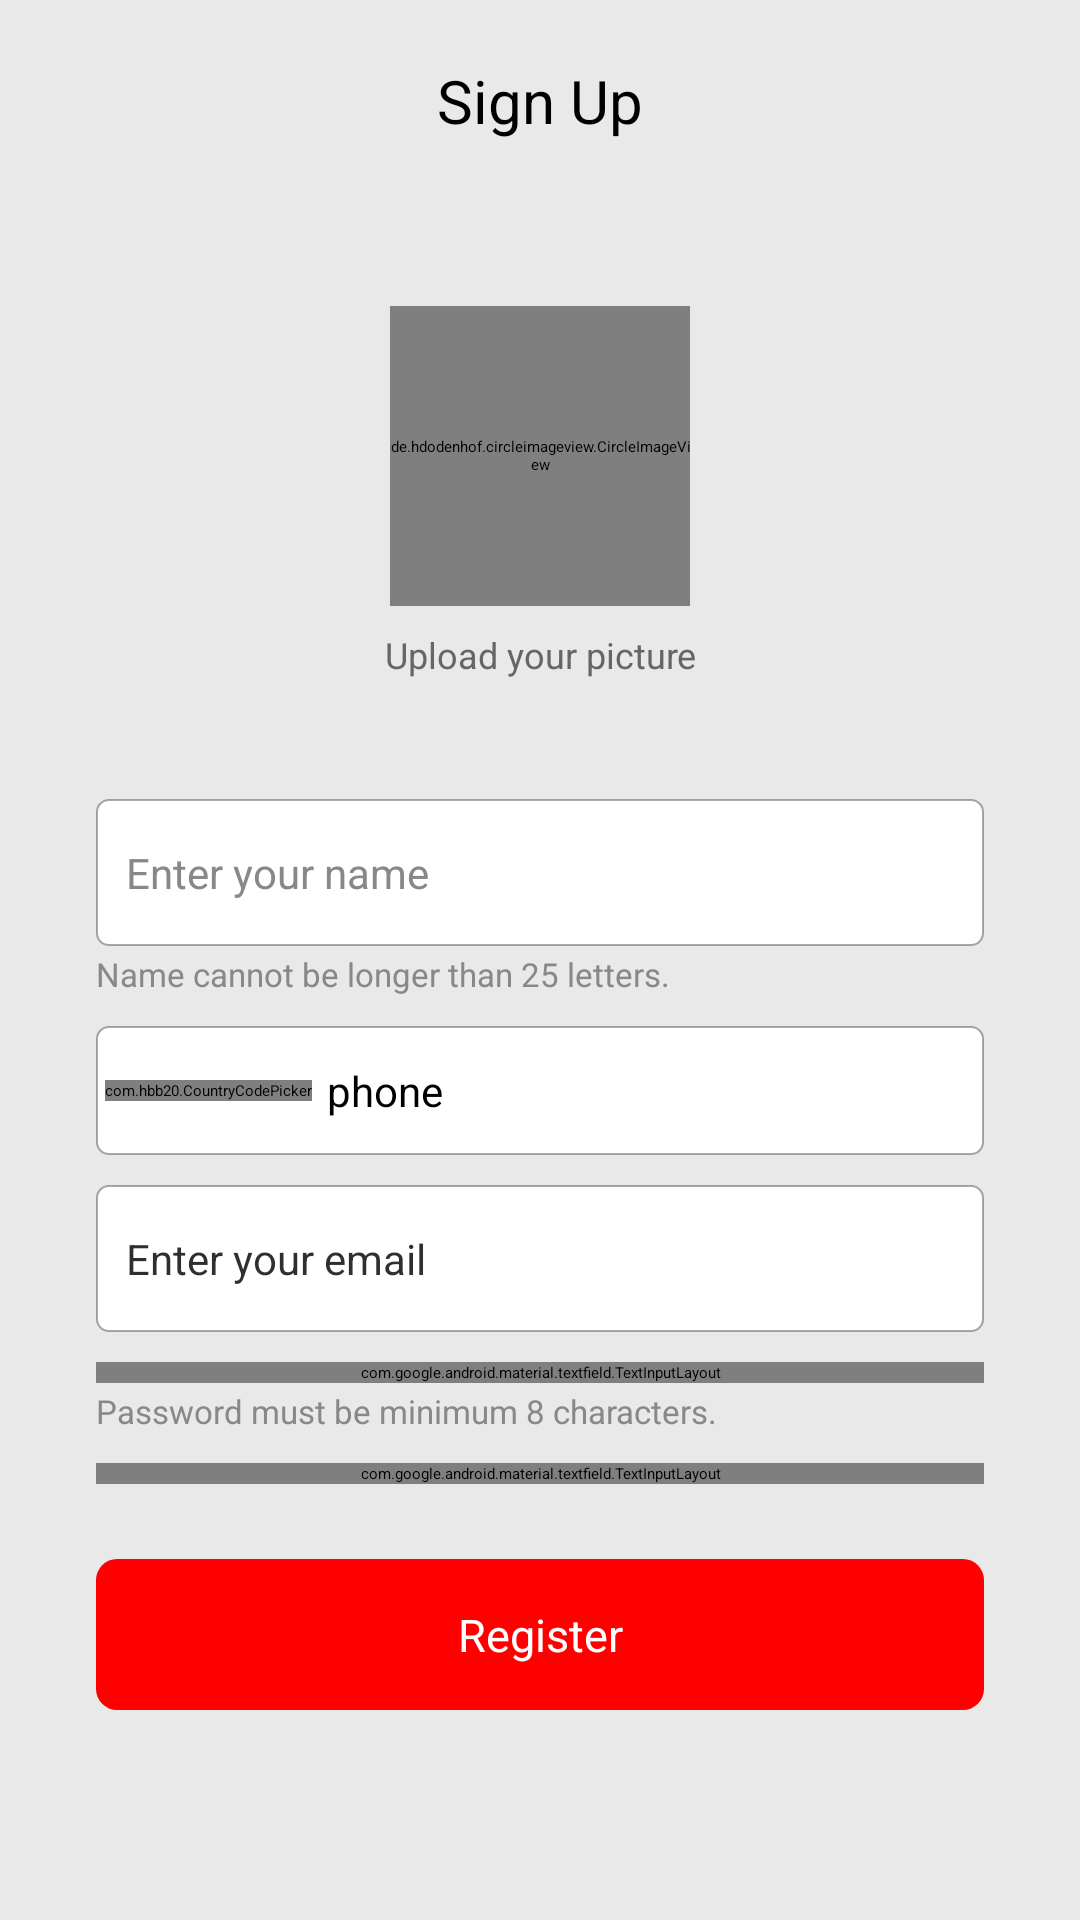

Layout XML and referenced resources for this Android screen:
<!-- AndroidManifest.xml: application theme Theme.MyApplication -->
<!-- res/layout/signup.xml -->
<?xml version="1.0" encoding="utf-8" ?>
<RelativeLayout
    android:orientation="vertical"
    android:background="#ffe9e9e9"
    android:clickable="true"
    android:layout_width="fill_parent"
    android:layout_height="fill_parent"
    xmlns:android="http://schemas.android.com/apk/res/android"
    xmlns:app="http://schemas.android.com/apk/res-auto"
    >
    <ScrollView
        android:layout_width="fill_parent"
        android:layout_height="wrap_content"
        android:layout_alignParentTop="true"
        >
        <LinearLayout
            android:orientation="vertical"
            android:layout_width="fill_parent"
            android:layout_height="wrap_content"
            >
            <TextView
                android:textSize="20.0dip"
                android:textColor="#ff000000"
                android:layout_gravity="center_horizontal"
                android:layout_width="wrap_content"
                android:layout_height="wrap_content"
                android:layout_marginTop="20.0dip"
                android:layout_marginBottom="10.0dip"
                android:text="@string/sign_up"
                />
            <LinearLayout
                android:gravity="center"
                android:orientation="vertical"
                android:background="@drawable/bg_card_white"
                android:paddingTop="25.0dip"
                android:paddingBottom="30.0dip"
                android:layout_width="fill_parent"
                android:layout_height="wrap_content"
                android:layout_margin="20.0dip"
                android:paddingStart="12.0dip"
                android:paddingEnd="12.0dip"
                android:elevation="5.0dip"
                >
                <de.hdodenhof.circleimageview.CircleImageView
                    android:id="@+id/profile_pic"
                    android:clickable="false"
                    android:layout_width="100.0dip"
                    android:layout_height="100.0dip"
                    android:src="@drawable/place_holder_person"
                    android:elevation="5.0dip"
                    xmlns:app="http://schemas.android.com/apk/res-auto"
                    />
                <TextView
                    android:textSize="12.0dip"
                    android:textColor="#ff666666"
                    android:gravity="center"
                    android:layout_width="wrap_content"
                    android:layout_height="wrap_content"
                    android:layout_marginTop="8.0dip"
                    android:text="@string/upload_your_picture"
                    />
                <EditText
                    android:textSize="14.0dip"
                    android:textColor="#ff888888"
                    android:gravity="left"
                    android:id="@+id/editText_name"
                    android:background="@drawable/bg_edit_text_white"
                    android:paddingTop="15.0dip"
                    android:paddingBottom="15.0dip"
                    android:layout_width="fill_parent"
                    android:layout_height="wrap_content"
                    android:layout_marginTop="40.0dip"
                    android:hint="@string/enter_your_name"
                    android:maxLength="25"
                    android:inputType="textCapWords"
                    android:textAlignment="5"
                    android:paddingStart="10.0dip"
                    android:paddingEnd="10.0dip"
                    />
                <TextView
                    android:textSize="11.0dip"
                    android:textColor="#ff888888"
                    android:gravity="left"
                    android:layout_width="fill_parent"
                    android:layout_height="wrap_content"
                    android:layout_marginTop="2.0dip"
                    android:text="@string/name_cannot_be_longer_than_25_letters"
                    />
                <LinearLayout
                    android:gravity="center_vertical"
                    android:orientation="horizontal"
                    android:background="@drawable/bg_edit_text_white"
                    android:paddingTop="7.0dip"
                    android:paddingBottom="7.0dip"
                    android:layout_width="fill_parent"
                    android:layout_height="wrap_content"
                    android:layout_marginTop="10.0dip"
                    android:paddingStart="3.0dip"
                    android:paddingEnd="3.0dip"
                    >
                    <com.hbb20.CountryCodePicker
                        android:textSize="14.0dip"
                        android:id="@+id/countryCodeHolder"
                        android:background="@null"
                        android:paddingTop="-3.0dip"
                        android:paddingBottom="-3.0dip"
                        android:layout_width="wrap_content"
                        android:layout_height="wrap_content"
                        app:ccp_autoDetectCountry="true"
                        app:ccp_autoFormatNumber="true"
                        app:ccp_defaultNameCode="pk"
                        app:ccp_hintExampleNumber="true"
                        app:ccp_showNameCode="false"
                        app:ccp_textSize="14.0dip"
                        />
                    <EditText
                        android:textSize="14.0dip"
                        android:gravity="left|center"
                        android:id="@+id/text_contact"
                        android:background="@null"
                        android:padding="5.0dip"
                        android:layout_width="fill_parent"
                        android:layout_height="wrap_content"
                        android:hint="@string/phone"
                        android:singleLine="true"
                        android:editable="false"
                        android:inputType="phone"
                        android:imeOptions=""
                        android:textAlignment="5"
                        />
                </LinearLayout>
                <EditText
                    android:textSize="14.0dip"
                    android:textColor="#d0000000"
                    android:gravity="left"
                    android:id="@+id/text_email"
                    android:background="@drawable/bg_edit_text_white"
                    android:paddingTop="15.0dip"
                    android:paddingBottom="15.0dip"
                    android:layout_width="fill_parent"
                    android:layout_height="wrap_content"
                    android:layout_marginTop="10.0dip"
                    android:hint="@string/enter_your_email"
                    android:inputType="textEmailAddress"
                    android:imeOptions=""
                    android:textAlignment="5"
                    android:paddingStart="10.0dip"
                    android:paddingEnd="10.0dip"
                    />
                <LinearLayout
                    android:orientation="vertical"
                    android:id="@+id/layout_info"
                    android:layout_width="fill_parent"
                    android:layout_height="wrap_content"
                    >
                    <com.google.android.material.textfield.TextInputLayout
                        android:layout_width="fill_parent"
                        android:layout_height="wrap_content"
                        android:layout_marginTop="10.0dip"
                        app:hintEnabled="false"
                        app:passwordToggleEnabled="true"
                        >
                        <androidx.appcompat.widget.AppCompatEditText
                            android:textSize="14.0dip"
                            android:textColor="#d0000000"
                            android:gravity="left"
                            android:id="@+id/text_password"
                            android:background="@drawable/bg_edit_text_white"
                            android:paddingTop="15.0dip"
                            android:paddingBottom="15.0dip"
                            android:layout_width="fill_parent"
                            android:layout_height="wrap_content"
                            android:hint="@string/enter_password"
                            android:inputType="textPassword"
                            android:textAlignment="5"
                            android:paddingStart="10.0dip"
                            android:paddingEnd="10.0dip"
                            />
                    </com.google.android.material.textfield.TextInputLayout>
                    <TextView
                        android:textSize="11.0dip"
                        android:textColor="#ff888888"
                        android:gravity="left"
                        android:layout_width="fill_parent"
                        android:layout_height="wrap_content"
                        android:layout_marginTop="2.0dip"
                        android:text="@string/password_must_be_minimum_8_characters"
                        />
                    <com.google.android.material.textfield.TextInputLayout
                        android:layout_width="fill_parent"
                        android:layout_height="wrap_content"
                        android:layout_marginTop="10.0dip"
                        android:layout_marginBottom="10.0dip"
                        app:hintEnabled="false"
                        app:passwordToggleEnabled="true"
                        >
                        <androidx.appcompat.widget.AppCompatEditText
                            android:textSize="14.0dip"
                            android:textColor="#d0000000"
                            android:gravity="left"
                            android:id="@+id/text_password_confirm"
                            android:background="@drawable/bg_edit_text_white"
                            android:paddingTop="15.0dip"
                            android:paddingBottom="15.0dip"
                            android:layout_width="fill_parent"
                            android:layout_height="wrap_content"
                            android:hint="@string/re_enter_password"
                            android:inputType="textPassword"
                            android:textAlignment="5"
                            android:paddingStart="10.0dip"
                            android:paddingEnd="10.0dip"
                            />
                    </com.google.android.material.textfield.TextInputLayout>
                </LinearLayout>
                <androidx.appcompat.widget.AppCompatButton
                    android:textSize="15.0dip"
                    android:textColor="#ffffffff"
                    android:gravity="center"
                    android:id="@+id/btn_sign_up"
                    android:background="@drawable/bg_btn_blue"
                    android:paddingTop="15.0dip"
                    android:paddingBottom="15.0dip"
                    android:layout_width="fill_parent"
                    android:layout_height="wrap_content"
                    android:layout_marginTop="15.0dip"
                    android:minHeight="0.0dip"
                    android:text="@string/register"
                    android:textAllCaps="false"
                    android:paddingStart="10.0dip"
                    android:paddingEnd="10.0dip"
                    />
            </LinearLayout>
        </LinearLayout>
    </ScrollView>
</RelativeLayout>
<!-- resources referenced by this layout -->
<resources>
  <!-- drawable bg_btn_blue (drawable) -->
  <?xml version="1.0" encoding="utf-8"?>
  <shape android:shape="rectangle"
    xmlns:android="http://schemas.android.com/apk/res/android">
      <solid android:color= "@color/Color_Red" /> 
      <corners android:radius="7.0dip" />
  </shape>
  <!-- drawable bg_edit_text_white (drawable) -->
  <?xml version="1.0" encoding="utf-8"?>
  <shape android:shape="rectangle"
    xmlns:android="http://schemas.android.com/apk/res/android">
      <solid android:color="#ffffffff" />
      <corners android:radius="4.0dip" />
      <stroke android:width="0.5dip" android:color="#80555555" />
  </shape>
  <!-- drawable place_holder_person: jpg bitmap (drawable, 5634 bytes) -->
  <string name="enter_password">Enter password</string>
  <string name="enter_your_email">Enter your email</string>
  <string name="enter_your_name">Enter your name</string>
  <string name="name_cannot_be_longer_than_25_letters">Name cannot be longer than 25 letters.</string>
  <string name="password_must_be_minimum_8_characters">Password must be minimum 8 characters.</string>
  <string name="phone">phone</string>
  <string name="re_enter_password">Re-enter password</string>
  <string name="register">Register</string>
  <string name="sign_up">Sign Up</string>
  <string name="upload_your_picture">Upload your picture</string>
  <color name="Color_Red">#ffff0000</color>
</resources>
